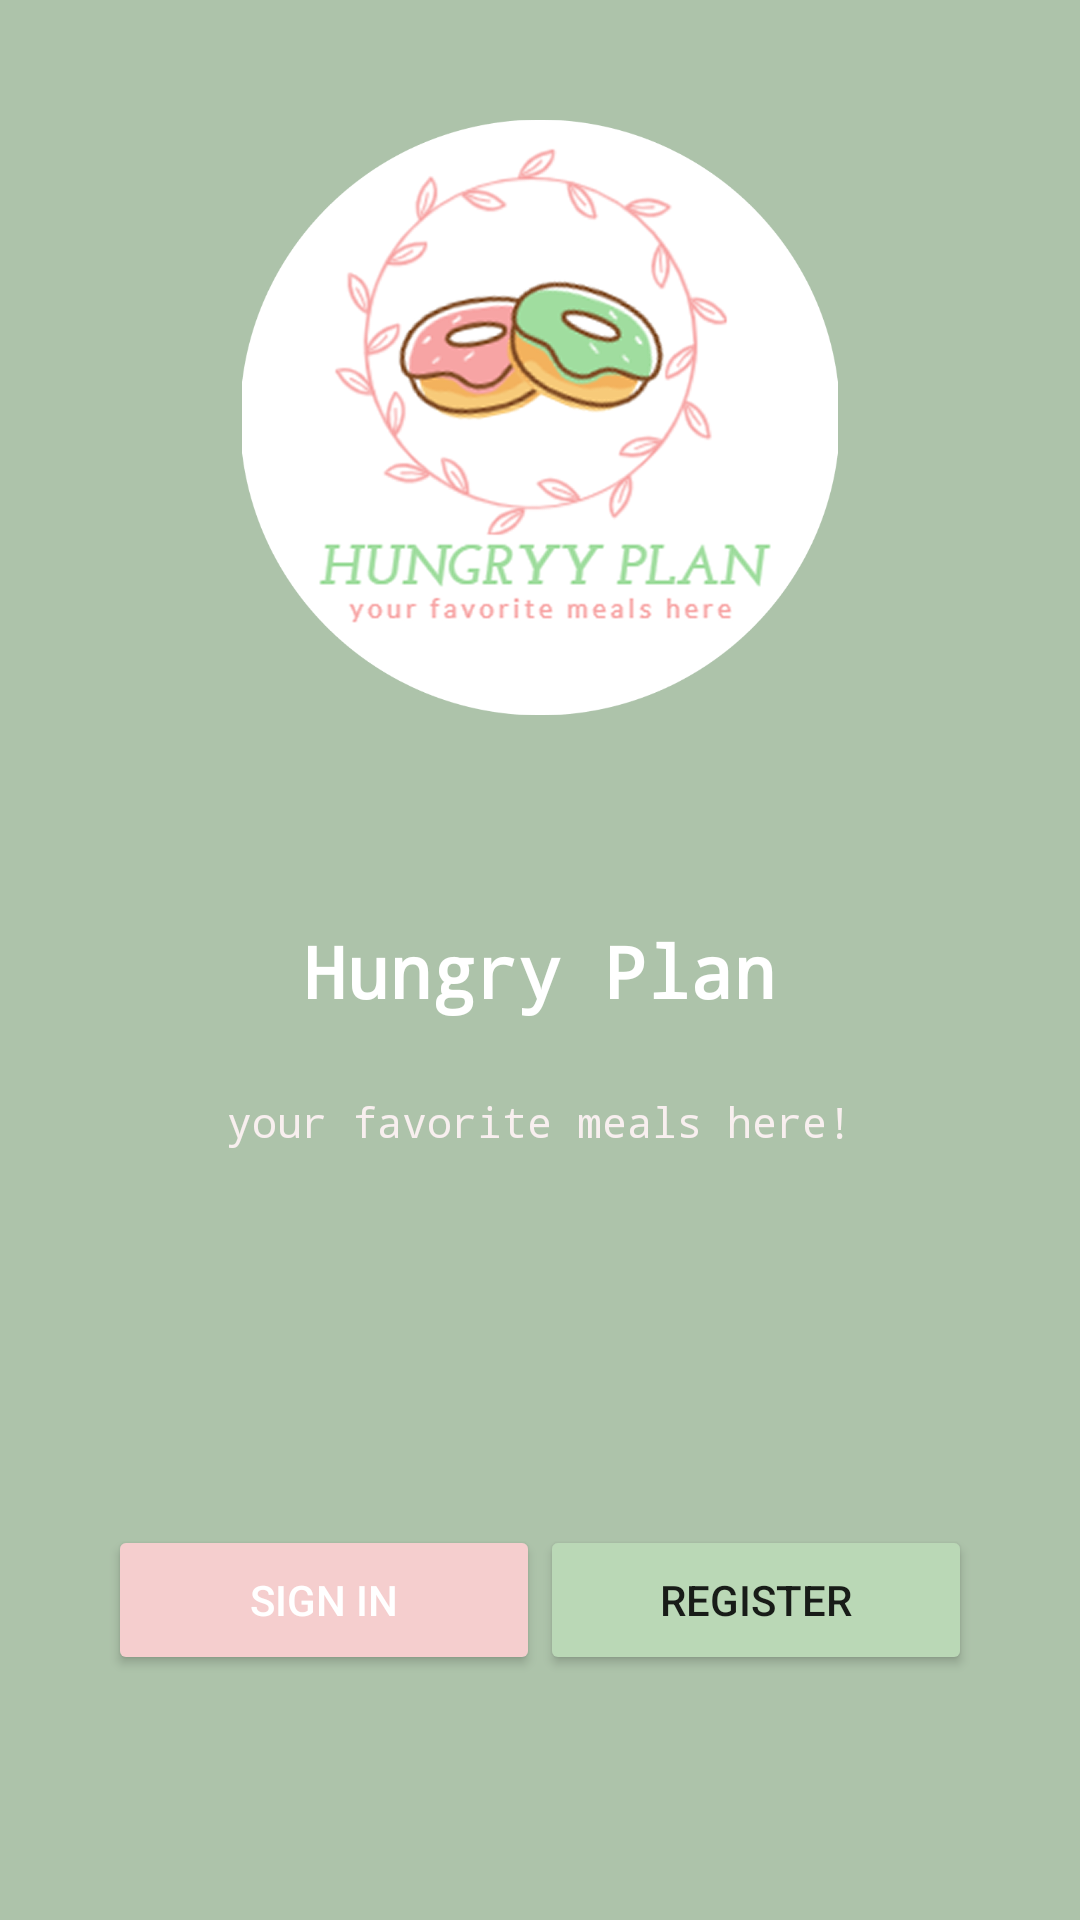

This screen was rendered from an Android layout file. Write that file and the resources it references.
<!-- AndroidManifest.xml: application theme Theme.AndroidJava -->
<!-- res/layout/fragment_introduction.xml -->
<?xml version="1.0" encoding="utf-8"?>
<LinearLayout xmlns:android="http://schemas.android.com/apk/res/android"
    xmlns:app="http://schemas.android.com/apk/res-auto"
    xmlns:tools="http://schemas.android.com/tools"
    android:layout_width="match_parent"
    android:layout_height="match_parent"
    android:layout_weight="1"
    android:background="@color/DarkGreen"
    android:gravity="center"
    android:orientation="vertical"
    tools:context=".Introduction">


    <ImageView
        android:id="@+id/dishImage"
        android:layout_width="200dp"
        android:layout_height="200dp"
        android:layout_marginLeft="35dp"
        android:layout_marginRight="35dp"
        android:layout_weight=".3"
        app:srcCompat="@drawable/logoapp" />


    <TextView
        android:id="@+id/appName"
        android:layout_width="wrap_content"
        android:layout_height="wrap_content"
        android:layout_marginTop="16dp"
        android:layout_weight=".1"
        android:fontFamily="monospace"
        android:gravity="center"
        android:text="@string/hungry_plan"
        android:textColor="@android:color/white"
        android:textSize="24sp"
        android:textStyle="bold" />

    <TextView
        android:id="@+id/textView2"
        android:layout_width="wrap_content"
        android:layout_height="wrap_content"
        android:layout_weight="0.09"
        android:fontFamily="monospace"
        android:gravity="center"
        android:text="@string/your_favorite_meals_here"
        android:textColor="#F8EFEF"
        android:textSize="14sp" />

    <LinearLayout
        android:layout_width="match_parent"
        android:layout_height="wrap_content"
        android:layout_marginLeft="20dp"
        android:layout_marginTop="32dp"
        android:layout_marginRight="20dp"
        android:layout_weight=".5"
        android:gravity="center"
        android:orientation="horizontal"
        android:padding="16dp">

        <Button
            android:id="@+id/btnSignIn"
            android:layout_width="0dp"
            android:layout_height="50dp"
            android:layout_weight="1"

            android:backgroundTint="@color/SoftPink"
            android:text="@string/sign_in"
            android:textColor="@color/white"

            app:cornerRadius="0dp"
            app:strokeColor="@color/DarkGreen"
            app:strokeWidth="1dp" />

        <Button
            android:id="@+id/btnLogin"
            android:layout_width="0dp"
            android:layout_height="50dp"
            android:layout_weight="1"
            android:backgroundTint="@color/Green"

            android:text="@string/register"
            android:textColorLink="#DADADA"
            app:cornerRadius="0dp"
            app:strokeColor="@color/DarkGreen"
            app:strokeWidth="1dp" />
    </LinearLayout>

</LinearLayout>
<!-- resources referenced by this layout -->
<resources>
  <color name="DarkGreen">#ADC3AA</color>
  <color name="Green">#BAD8B6</color>
  <color name="SoftPink">#F5CECE</color>
  <color name="white">#FFFFFFFF</color>
  <!-- drawable logoapp: png bitmap (drawable, 209761 bytes) -->
  <string name="hungry_plan">Hungry Plan</string>
  <string name="register">Register</string>
  <string name="sign_in">Sign in</string>
  <string name="your_favorite_meals_here">your favorite meals here!</string>
  <style name="Theme.AndroidJava" parent="Base.Theme.AndroidJava" />
  <style name="Base.Theme.AndroidJava" parent="Theme.MaterialComponents.DayNight.NoActionBar">
  
          
          
      </style>
</resources>
